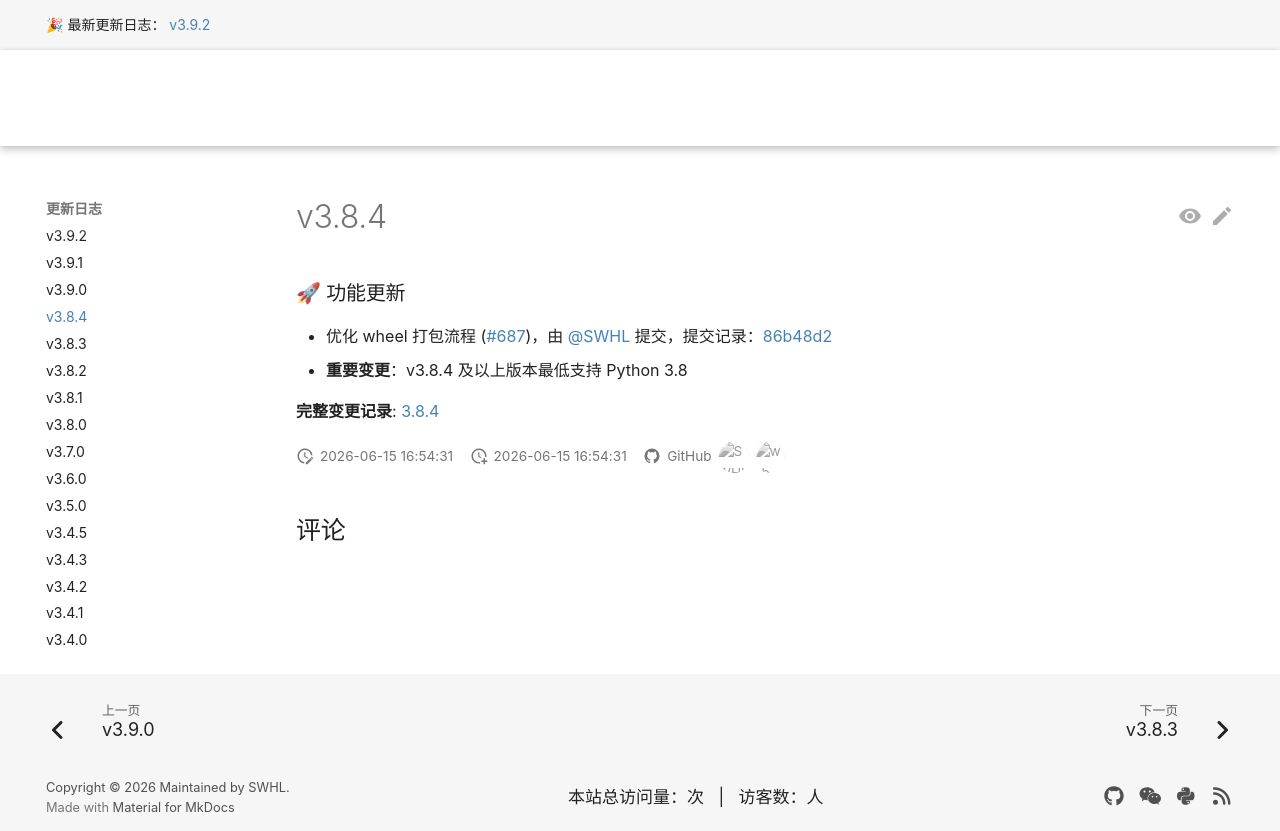

repository: RapidAI/RapidOCRDocs · page: v3.9.2/changelog/v3.8.4/index.html · generator: mkdocs

---
comments: true
hide:
  - toc
---

### 🚀 功能更新

- 优化 wheel 打包流程 (#687)，由 [@SWHL](https://github.com/SWHL) 提交，提交记录：[86b48d2](https://github.com/RapidAI/RapidOCR/commit/86b48d2c96818f4dd7897627b04cdaf2c1dc1172)
- **重要变更**：v3.8.4 及以上版本最低支持 Python 3.8

**完整变更记录**: [3.8.4](https://github.com/RapidAI/RapidOCR/compare/v3.8.3..v3.8.4)
